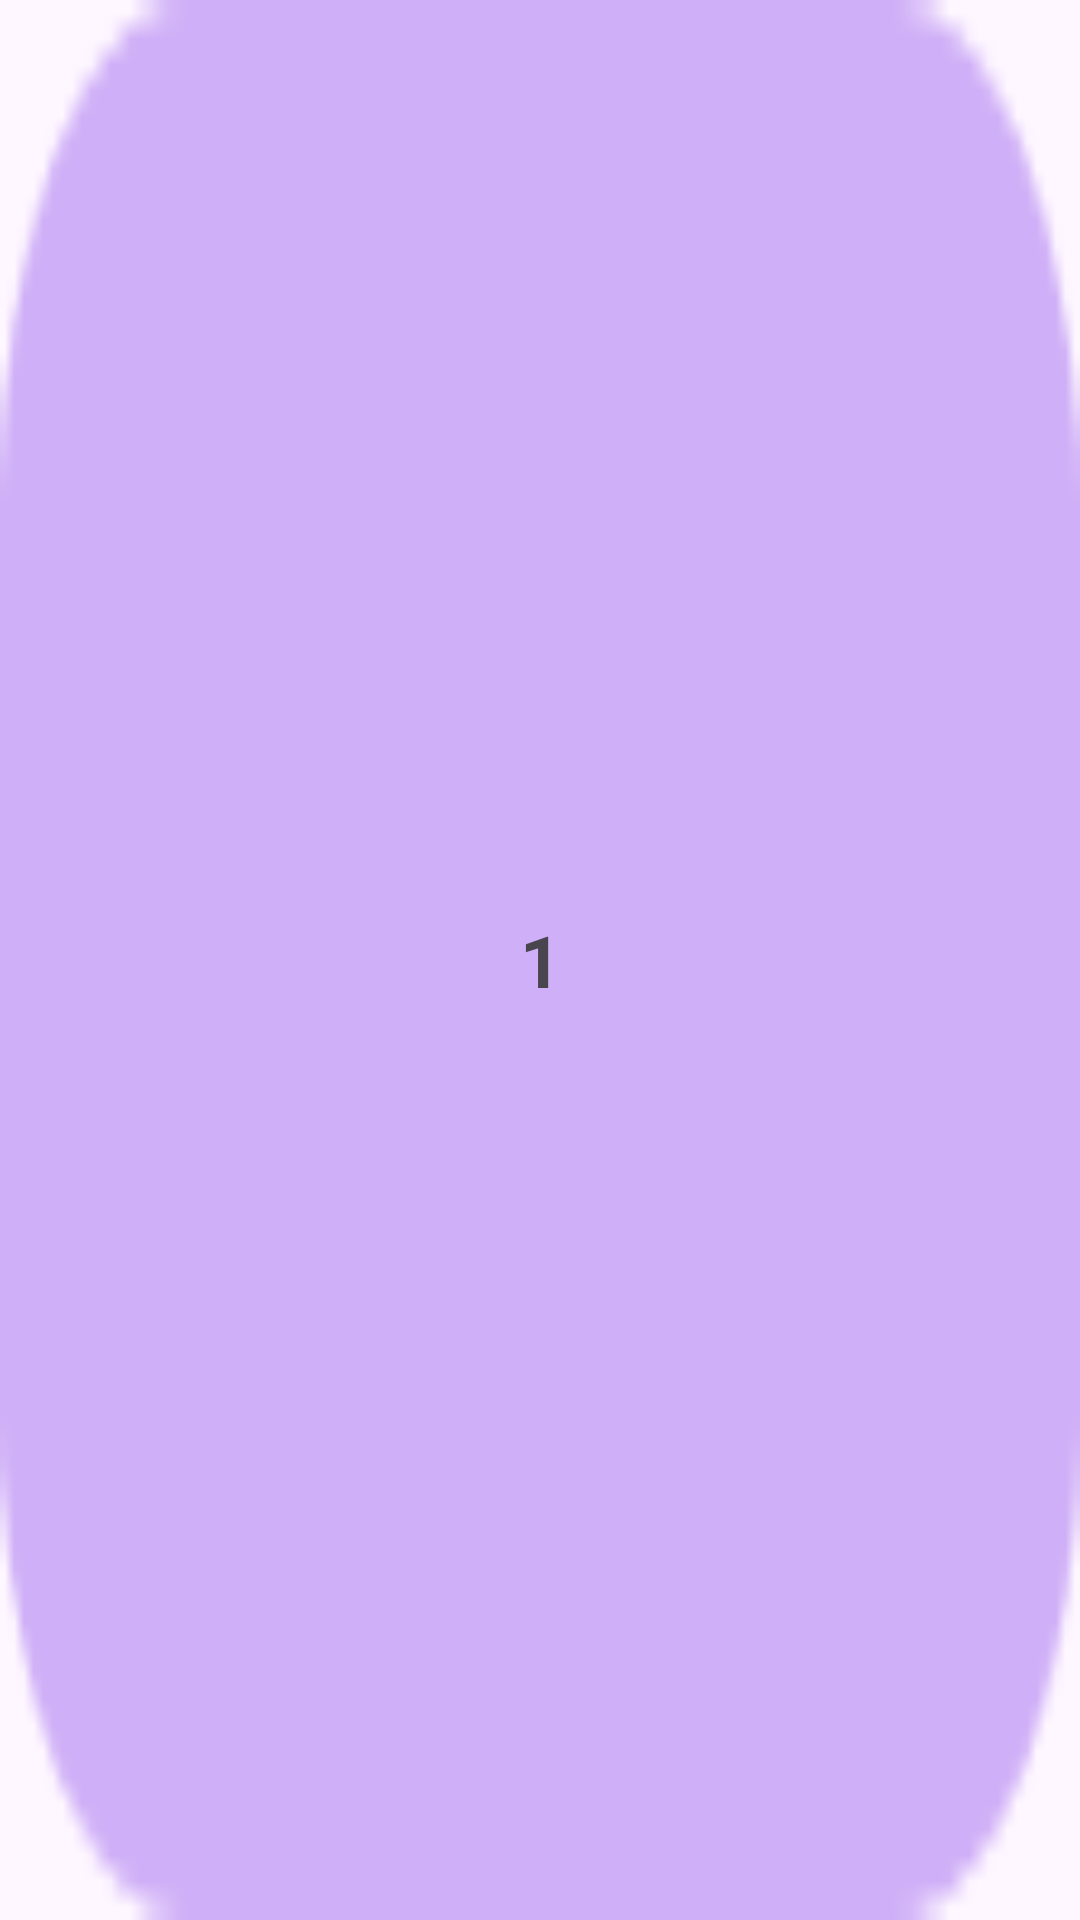

Android layout source for this screen:
<!-- AndroidManifest.xml: application theme Theme.NoCash -->
<!-- res/layout/pin_button.xml -->
<?xml version="1.0" encoding="utf-8"?>
<LinearLayout xmlns:android="http://schemas.android.com/apk/res/android"
    android:layout_width="wrap_content"
    android:layout_height="wrap_content"
    android:orientation="vertical"
    android:gravity="center">

    <TextView
        android:id="@+id/pin_button"
        android:layout_width="match_parent"
        android:layout_height="match_parent"
        android:text="1"
        android:textStyle="bold"
        android:textSize="24sp"
        android:gravity="center"
        android:background="@drawable/bg_pin_button" />

</LinearLayout>
<!-- resources referenced by this layout -->
<resources>
  <!-- drawable bg_pin_button: png bitmap (drawable-mdpi, 880 bytes) -->
  <style name="Theme.NoCash" parent="Base.Theme.NoCash" />
  <style name="Base.Theme.NoCash" parent="Theme.Material3.DayNight.NoActionBar">
          
          
      </style>
</resources>
